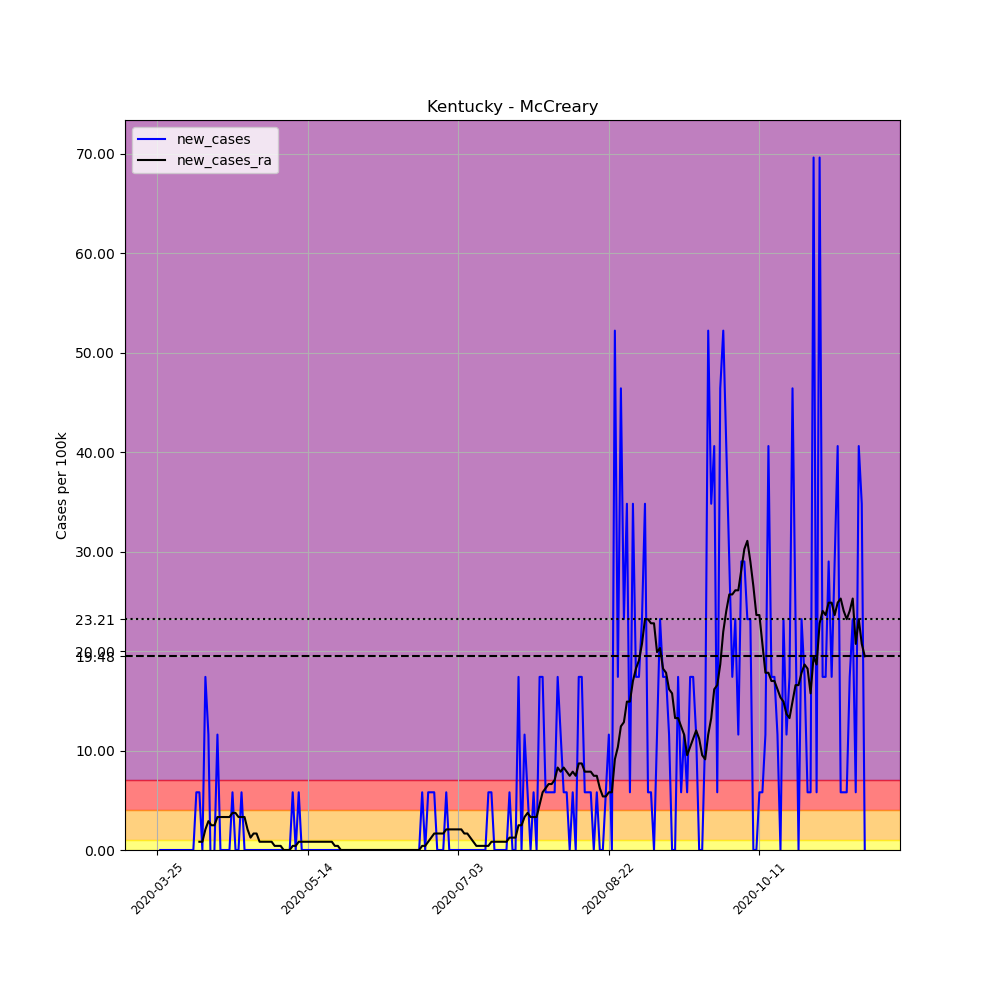

The file beside this chart, header and first rows:
, date, county, state, fips, cases, deaths, COUNTY, STNAME, CTYNAME, POPESTIMATE2019, per_100k, new_cases, new_cases_ra
335143, 2020-03-25, McCreary, Kentucky, 21147, 1, 0, 147, Kentucky, McCreary, 17231, 5.803, , 
335144, 2020-03-26, McCreary, Kentucky, 21147, 1, 0, 147, Kentucky, McCreary, 17231, 5.803, 0.0, 
335145, 2020-03-27, McCreary, Kentucky, 21147, 1, 0, 147, Kentucky, McCreary, 17231, 5.803, 0.0, 
335146, 2020-03-28, McCreary, Kentucky, 21147, 1, 0, 147, Kentucky, McCreary, 17231, 5.803, 0.0, 
335147, 2020-03-29, McCreary, Kentucky, 21147, 1, 0, 147, Kentucky, McCreary, 17231, 5.803, 0.0, 
335148, 2020-03-30, McCreary, Kentucky, 21147, 1, 0, 147, Kentucky, McCreary, 17231, 5.803, 0.0, 
335149, 2020-03-31, McCreary, Kentucky, 21147, 1, 0, 147, Kentucky, McCreary, 17231, 5.803, 0.0, 
335150, 2020-04-01, McCreary, Kentucky, 21147, 1, 0, 147, Kentucky, McCreary, 17231, 5.803, 0.0, 
335151, 2020-04-02, McCreary, Kentucky, 21147, 1, 0, 147, Kentucky, McCreary, 17231, 5.803, 0.0, 
335152, 2020-04-03, McCreary, Kentucky, 21147, 1, 0, 147, Kentucky, McCreary, 17231, 5.803, 0.0, 
335153, 2020-04-04, McCreary, Kentucky, 21147, 1, 0, 147, Kentucky, McCreary, 17231, 5.803, 0.0, 
335154, 2020-04-05, McCreary, Kentucky, 21147, 1, 0, 147, Kentucky, McCreary, 17231, 5.803, 0.0, 
335155, 2020-04-06, McCreary, Kentucky, 21147, 1, 0, 147, Kentucky, McCreary, 17231, 5.803, 0.0, 
335156, 2020-04-07, McCreary, Kentucky, 21147, 2, 0, 147, Kentucky, McCreary, 17231, 11.61, 5.803, 
335157, 2020-04-08, McCreary, Kentucky, 21147, 3, 0, 147, Kentucky, McCreary, 17231, 17.41, 5.803, 0.8291
335158, 2020-04-09, McCreary, Kentucky, 21147, 3, 0, 147, Kentucky, McCreary, 17231, 17.41, 0.0, 0.8291
335159, 2020-04-10, McCreary, Kentucky, 21147, 6, 0, 147, Kentucky, McCreary, 17231, 34.82, 17.41, 2.073
335160, 2020-04-11, McCreary, Kentucky, 21147, 8, 0, 147, Kentucky, McCreary, 17231, 46.43, 11.61, 2.902
335161, 2020-04-12, McCreary, Kentucky, 21147, 7, 0, 147, Kentucky, McCreary, 17231, 40.62, -5.803, 2.487
335162, 2020-04-13, McCreary, Kentucky, 21147, 7, 0, 147, Kentucky, McCreary, 17231, 40.62, 0.0, 2.487
335163, 2020-04-14, McCreary, Kentucky, 21147, 9, 0, 147, Kentucky, McCreary, 17231, 52.23, 11.61, 3.316
335164, 2020-04-15, McCreary, Kentucky, 21147, 9, 0, 147, Kentucky, McCreary, 17231, 52.23, 0.0, 3.316
335165, 2020-04-16, McCreary, Kentucky, 21147, 9, 0, 147, Kentucky, McCreary, 17231, 52.23, 0.0, 3.316
335166, 2020-04-17, McCreary, Kentucky, 21147, 9, 0, 147, Kentucky, McCreary, 17231, 52.23, 0.0, 3.316
335167, 2020-04-18, McCreary, Kentucky, 21147, 9, 0, 147, Kentucky, McCreary, 17231, 52.23, 0.0, 3.316
335168, 2020-04-19, McCreary, Kentucky, 21147, 10, 0, 147, Kentucky, McCreary, 17231, 58.03, 5.803, 3.731
335169, 2020-04-20, McCreary, Kentucky, 21147, 10, 0, 147, Kentucky, McCreary, 17231, 58.03, 0.0, 3.731
335170, 2020-04-21, McCreary, Kentucky, 21147, 10, 0, 147, Kentucky, McCreary, 17231, 58.03, 0.0, 3.316
335171, 2020-04-22, McCreary, Kentucky, 21147, 11, 0, 147, Kentucky, McCreary, 17231, 63.84, 5.803, 3.316
335172, 2020-04-23, McCreary, Kentucky, 21147, 11, 0, 147, Kentucky, McCreary, 17231, 63.84, 0.0, 3.316
335173, 2020-04-24, McCreary, Kentucky, 21147, 11, 0, 147, Kentucky, McCreary, 17231, 63.84, 0.0, 2.073
335174, 2020-04-25, McCreary, Kentucky, 21147, 11, 0, 147, Kentucky, McCreary, 17231, 63.84, 0.0, 1.244
335175, 2020-04-26, McCreary, Kentucky, 21147, 11, 0, 147, Kentucky, McCreary, 17231, 63.84, 0.0, 1.658
335176, 2020-04-27, McCreary, Kentucky, 21147, 11, 0, 147, Kentucky, McCreary, 17231, 63.84, 0.0, 1.658
335177, 2020-04-28, McCreary, Kentucky, 21147, 11, 0, 147, Kentucky, McCreary, 17231, 63.84, 0.0, 0.8291
335178, 2020-04-29, McCreary, Kentucky, 21147, 11, 0, 147, Kentucky, McCreary, 17231, 63.84, 0.0, 0.8291
335179, 2020-04-30, McCreary, Kentucky, 21147, 11, 0, 147, Kentucky, McCreary, 17231, 63.84, 0.0, 0.8291
335180, 2020-05-01, McCreary, Kentucky, 21147, 11, 0, 147, Kentucky, McCreary, 17231, 63.84, 0.0, 0.8291
335181, 2020-05-02, McCreary, Kentucky, 21147, 11, 0, 147, Kentucky, McCreary, 17231, 63.84, 0.0, 0.8291
335182, 2020-05-03, McCreary, Kentucky, 21147, 11, 0, 147, Kentucky, McCreary, 17231, 63.84, 0.0, 0.4145
335183, 2020-05-04, McCreary, Kentucky, 21147, 11, 0, 147, Kentucky, McCreary, 17231, 63.84, 0.0, 0.4145
335184, 2020-05-05, McCreary, Kentucky, 21147, 11, 0, 147, Kentucky, McCreary, 17231, 63.84, 0.0, 0.4145
335185, 2020-05-06, McCreary, Kentucky, 21147, 11, 0, 147, Kentucky, McCreary, 17231, 63.84, 0.0, 0.0
335186, 2020-05-07, McCreary, Kentucky, 21147, 11, 0, 147, Kentucky, McCreary, 17231, 63.84, 0.0, 0.0
335187, 2020-05-08, McCreary, Kentucky, 21147, 11, 0, 147, Kentucky, McCreary, 17231, 63.84, 0.0, 0.0
335188, 2020-05-09, McCreary, Kentucky, 21147, 12, 0, 147, Kentucky, McCreary, 17231, 69.64, 5.803, 0.4145
335189, 2020-05-10, McCreary, Kentucky, 21147, 12, 0, 147, Kentucky, McCreary, 17231, 69.64, 0.0, 0.4145
335190, 2020-05-11, McCreary, Kentucky, 21147, 13, 0, 147, Kentucky, McCreary, 17231, 75.45, 5.803, 0.8291
335191, 2020-05-12, McCreary, Kentucky, 21147, 13, 0, 147, Kentucky, McCreary, 17231, 75.45, 0.0, 0.8291
335192, 2020-05-13, McCreary, Kentucky, 21147, 13, 0, 147, Kentucky, McCreary, 17231, 75.45, 0.0, 0.8291
335193, 2020-05-14, McCreary, Kentucky, 21147, 13, 0, 147, Kentucky, McCreary, 17231, 75.45, 0.0, 0.8291
335194, 2020-05-15, McCreary, Kentucky, 21147, 13, 0, 147, Kentucky, McCreary, 17231, 75.45, 0.0, 0.8291
335195, 2020-05-16, McCreary, Kentucky, 21147, 13, 0, 147, Kentucky, McCreary, 17231, 75.45, 0.0, 0.8291
335196, 2020-05-17, McCreary, Kentucky, 21147, 13, 0, 147, Kentucky, McCreary, 17231, 75.45, 0.0, 0.8291
335197, 2020-05-18, McCreary, Kentucky, 21147, 13, 0, 147, Kentucky, McCreary, 17231, 75.45, 0.0, 0.8291
335198, 2020-05-19, McCreary, Kentucky, 21147, 13, 0, 147, Kentucky, McCreary, 17231, 75.45, 0.0, 0.8291
335199, 2020-05-20, McCreary, Kentucky, 21147, 13, 0, 147, Kentucky, McCreary, 17231, 75.45, 0.0, 0.8291
335200, 2020-05-21, McCreary, Kentucky, 21147, 13, 0, 147, Kentucky, McCreary, 17231, 75.45, 0.0, 0.8291
335201, 2020-05-22, McCreary, Kentucky, 21147, 13, 0, 147, Kentucky, McCreary, 17231, 75.45, 0.0, 0.8291
335202, 2020-05-23, McCreary, Kentucky, 21147, 13, 0, 147, Kentucky, McCreary, 17231, 75.45, 0.0, 0.4145
... 176 more rows
